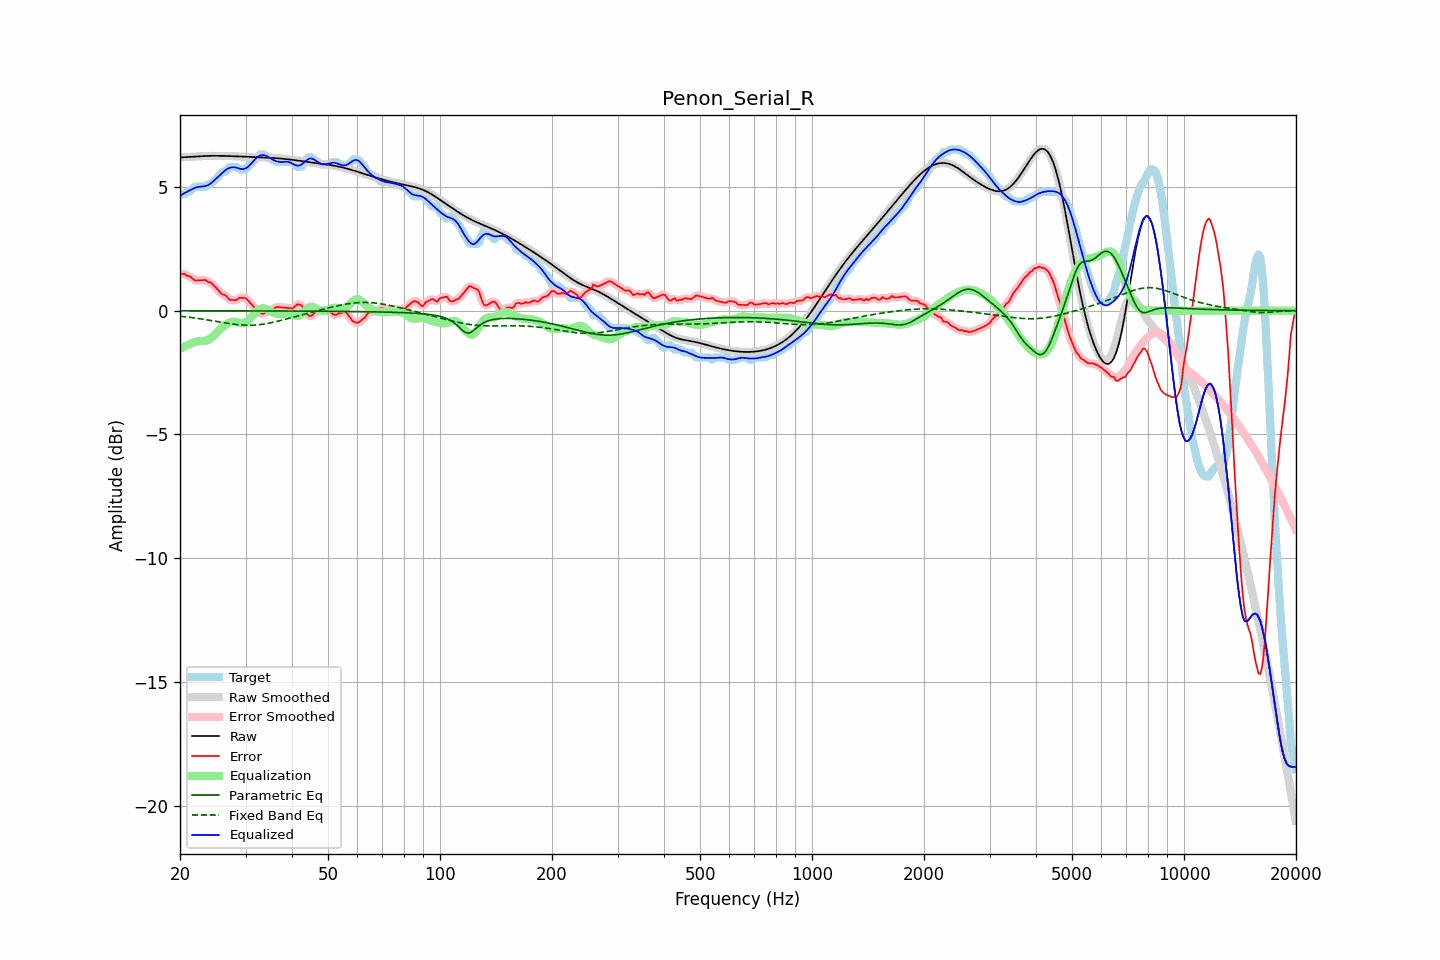

Source data for this figure (header and first rows):
frequency, raw, error, smoothed, error_smoothed, equalization, parametric_eq, fixed_band_eq, equalized_raw, equalized_smoothed, target
20.00, 6.19, 1.51, 6.19, 1.51, -1.55, -0.00, -0.22, 4.64, 4.64, 4.68
20.20, 6.19, 1.48, 6.19, 1.50, -1.51, -0.00, -0.23, 4.68, 4.68, 4.71
20.40, 6.20, 1.49, 6.20, 1.48, -1.47, -0.00, -0.24, 4.72, 4.72, 4.71
20.61, 6.20, 1.49, 6.20, 1.46, -1.44, -0.00, -0.24, 4.76, 4.76, 4.71
20.81, 6.20, 1.42, 6.20, 1.44, -1.41, -0.00, -0.25, 4.79, 4.79, 4.78
21.02, 6.21, 1.40, 6.21, 1.41, -1.38, -0.00, -0.26, 4.83, 4.83, 4.81
21.23, 6.21, 1.39, 6.21, 1.38, -1.35, -0.00, -0.27, 4.86, 4.86, 4.82
21.44, 6.21, 1.35, 6.21, 1.34, -1.33, -0.00, -0.28, 4.89, 4.89, 4.87
21.66, 6.22, 1.29, 6.22, 1.29, -1.30, -0.00, -0.28, 4.92, 4.92, 4.93
21.87, 6.22, 1.22, 6.22, 1.24, -1.27, -0.00, -0.29, 4.95, 4.95, 5.00
22.09, 6.23, 1.22, 6.23, 1.22, -1.25, -0.00, -0.30, 4.98, 4.98, 5.01
22.31, 6.23, 1.22, 6.23, 1.22, -1.24, -0.00, -0.31, 4.99, 4.99, 5.01
22.54, 6.24, 1.23, 6.24, 1.23, -1.23, -0.00, -0.32, 5.01, 5.01, 5.01
22.76, 6.24, 1.23, 6.24, 1.23, -1.23, -0.00, -0.33, 5.01, 5.01, 5.01
22.99, 6.24, 1.23, 6.24, 1.24, -1.22, -0.00, -0.34, 5.02, 5.02, 5.01
23.22, 6.25, 1.24, 6.25, 1.24, -1.22, -0.00, -0.35, 5.02, 5.02, 5.01
23.45, 6.25, 1.24, 6.25, 1.22, -1.21, -0.00, -0.36, 5.04, 5.04, 5.01
23.69, 6.25, 1.18, 6.25, 1.19, -1.19, -0.00, -0.37, 5.06, 5.06, 5.07
23.92, 6.25, 1.14, 6.25, 1.16, -1.16, -0.00, -0.38, 5.09, 5.09, 5.11
24.16, 6.25, 1.15, 6.25, 1.12, -1.12, -0.00, -0.39, 5.14, 5.14, 5.11
24.40, 6.26, 1.08, 6.26, 1.08, -1.07, -0.01, -0.40, 5.19, 5.19, 5.18
24.65, 6.26, 1.01, 6.26, 1.02, -1.01, -0.01, -0.42, 5.25, 5.25, 5.25
24.89, 6.26, 0.95, 6.26, 0.95, -0.95, -0.01, -0.43, 5.31, 5.31, 5.31
25.14, 6.26, 0.89, 6.26, 0.88, -0.88, -0.01, -0.44, 5.37, 5.37, 5.37
25.39, 6.26, 0.82, 6.26, 0.81, -0.82, -0.01, -0.45, 5.43, 5.43, 5.44
25.65, 6.25, 0.73, 6.25, 0.74, -0.76, -0.01, -0.46, 5.49, 5.49, 5.52
25.91, 6.25, 0.67, 6.25, 0.69, -0.70, -0.01, -0.47, 5.55, 5.55, 5.58
26.16, 6.25, 0.64, 6.25, 0.65, -0.64, -0.01, -0.48, 5.61, 5.61, 5.61
26.43, 6.25, 0.64, 6.25, 0.61, -0.59, -0.01, -0.49, 5.66, 5.66, 5.61
26.69, 6.25, 0.57, 6.25, 0.56, -0.54, -0.01, -0.50, 5.71, 5.71, 5.68
26.96, 6.25, 0.50, 6.25, 0.50, -0.50, -0.01, -0.51, 5.75, 5.75, 5.75
27.23, 6.24, 0.44, 6.24, 0.45, -0.47, -0.01, -0.52, 5.77, 5.77, 5.81
27.50, 6.24, 0.43, 6.24, 0.43, -0.45, -0.01, -0.53, 5.79, 5.79, 5.81
27.77, 6.24, 0.43, 6.24, 0.42, -0.45, -0.01, -0.54, 5.79, 5.79, 5.81
28.05, 6.24, 0.43, 6.24, 0.43, -0.45, -0.01, -0.55, 5.79, 5.79, 5.81
28.33, 6.24, 0.43, 6.23, 0.45, -0.46, -0.01, -0.56, 5.78, 5.78, 5.81
28.62, 6.23, 0.48, 6.23, 0.48, -0.48, -0.01, -0.57, 5.76, 5.76, 5.75
28.90, 6.23, 0.52, 6.23, 0.50, -0.49, -0.01, -0.57, 5.74, 5.74, 5.71
29.19, 6.23, 0.52, 6.23, 0.52, -0.51, -0.01, -0.58, 5.72, 5.72, 5.71
29.48, 6.22, 0.52, 6.22, 0.53, -0.51, -0.01, -0.58, 5.72, 5.72, 5.71
29.78, 6.22, 0.51, 6.22, 0.51, -0.49, -0.01, -0.58, 5.73, 5.73, 5.71
30.08, 6.22, 0.50, 6.22, 0.48, -0.46, -0.01, -0.59, 5.75, 5.76, 5.72
30.38, 6.22, 0.43, 6.22, 0.43, -0.42, -0.01, -0.59, 5.80, 5.80, 5.78
30.68, 6.21, 0.36, 6.21, 0.37, -0.36, -0.01, -0.59, 5.85, 5.85, 5.85
30.99, 6.21, 0.29, 6.21, 0.29, -0.29, -0.01, -0.59, 5.92, 5.92, 5.93
31.30, 6.21, 0.22, 6.21, 0.22, -0.22, -0.01, -0.59, 5.99, 5.99, 5.99
31.61, 6.21, 0.15, 6.21, 0.14, -0.14, -0.01, -0.58, 6.07, 6.07, 6.06
31.93, 6.20, 0.07, 6.20, 0.07, -0.07, -0.01, -0.58, 6.14, 6.14, 6.13
32.24, 6.20, 0.00, 6.20, -0.00, -0.00, -0.01, -0.57, 6.20, 6.20, 6.20
32.57, 6.20, -0.06, 6.20, -0.06, 0.04, -0.01, -0.57, 6.24, 6.24, 6.26
32.89, 6.20, -0.11, 6.20, -0.10, 0.08, -0.01, -0.56, 6.27, 6.27, 6.31
33.22, 6.19, -0.12, 6.19, -0.12, 0.09, -0.01, -0.55, 6.29, 6.29, 6.31
33.55, 6.19, -0.12, 6.19, -0.11, 0.09, -0.01, -0.54, 6.29, 6.29, 6.31
33.89, 6.19, -0.08, 6.19, -0.08, 0.08, -0.01, -0.53, 6.27, 6.27, 6.27
34.23, 6.18, -0.02, 6.18, -0.05, 0.06, -0.01, -0.52, 6.24, 6.24, 6.21
34.57, 6.18, -0.03, 6.18, -0.01, 0.03, -0.01, -0.51, 6.21, 6.21, 6.21
34.92, 6.18, 0.01, 6.18, 0.02, -0.01, -0.01, -0.49, 6.16, 6.16, 6.16
35.27, 6.17, 0.06, 6.17, 0.04, -0.05, -0.01, -0.48, 6.12, 6.12, 6.11
35.62, 6.17, 0.06, 6.17, 0.08, -0.08, -0.01, -0.47, 6.09, 6.09, 6.11
35.97, 6.16, 0.11, 6.16, 0.11, -0.10, -0.01, -0.45, 6.06, 6.06, 6.05
... 635 more rows
